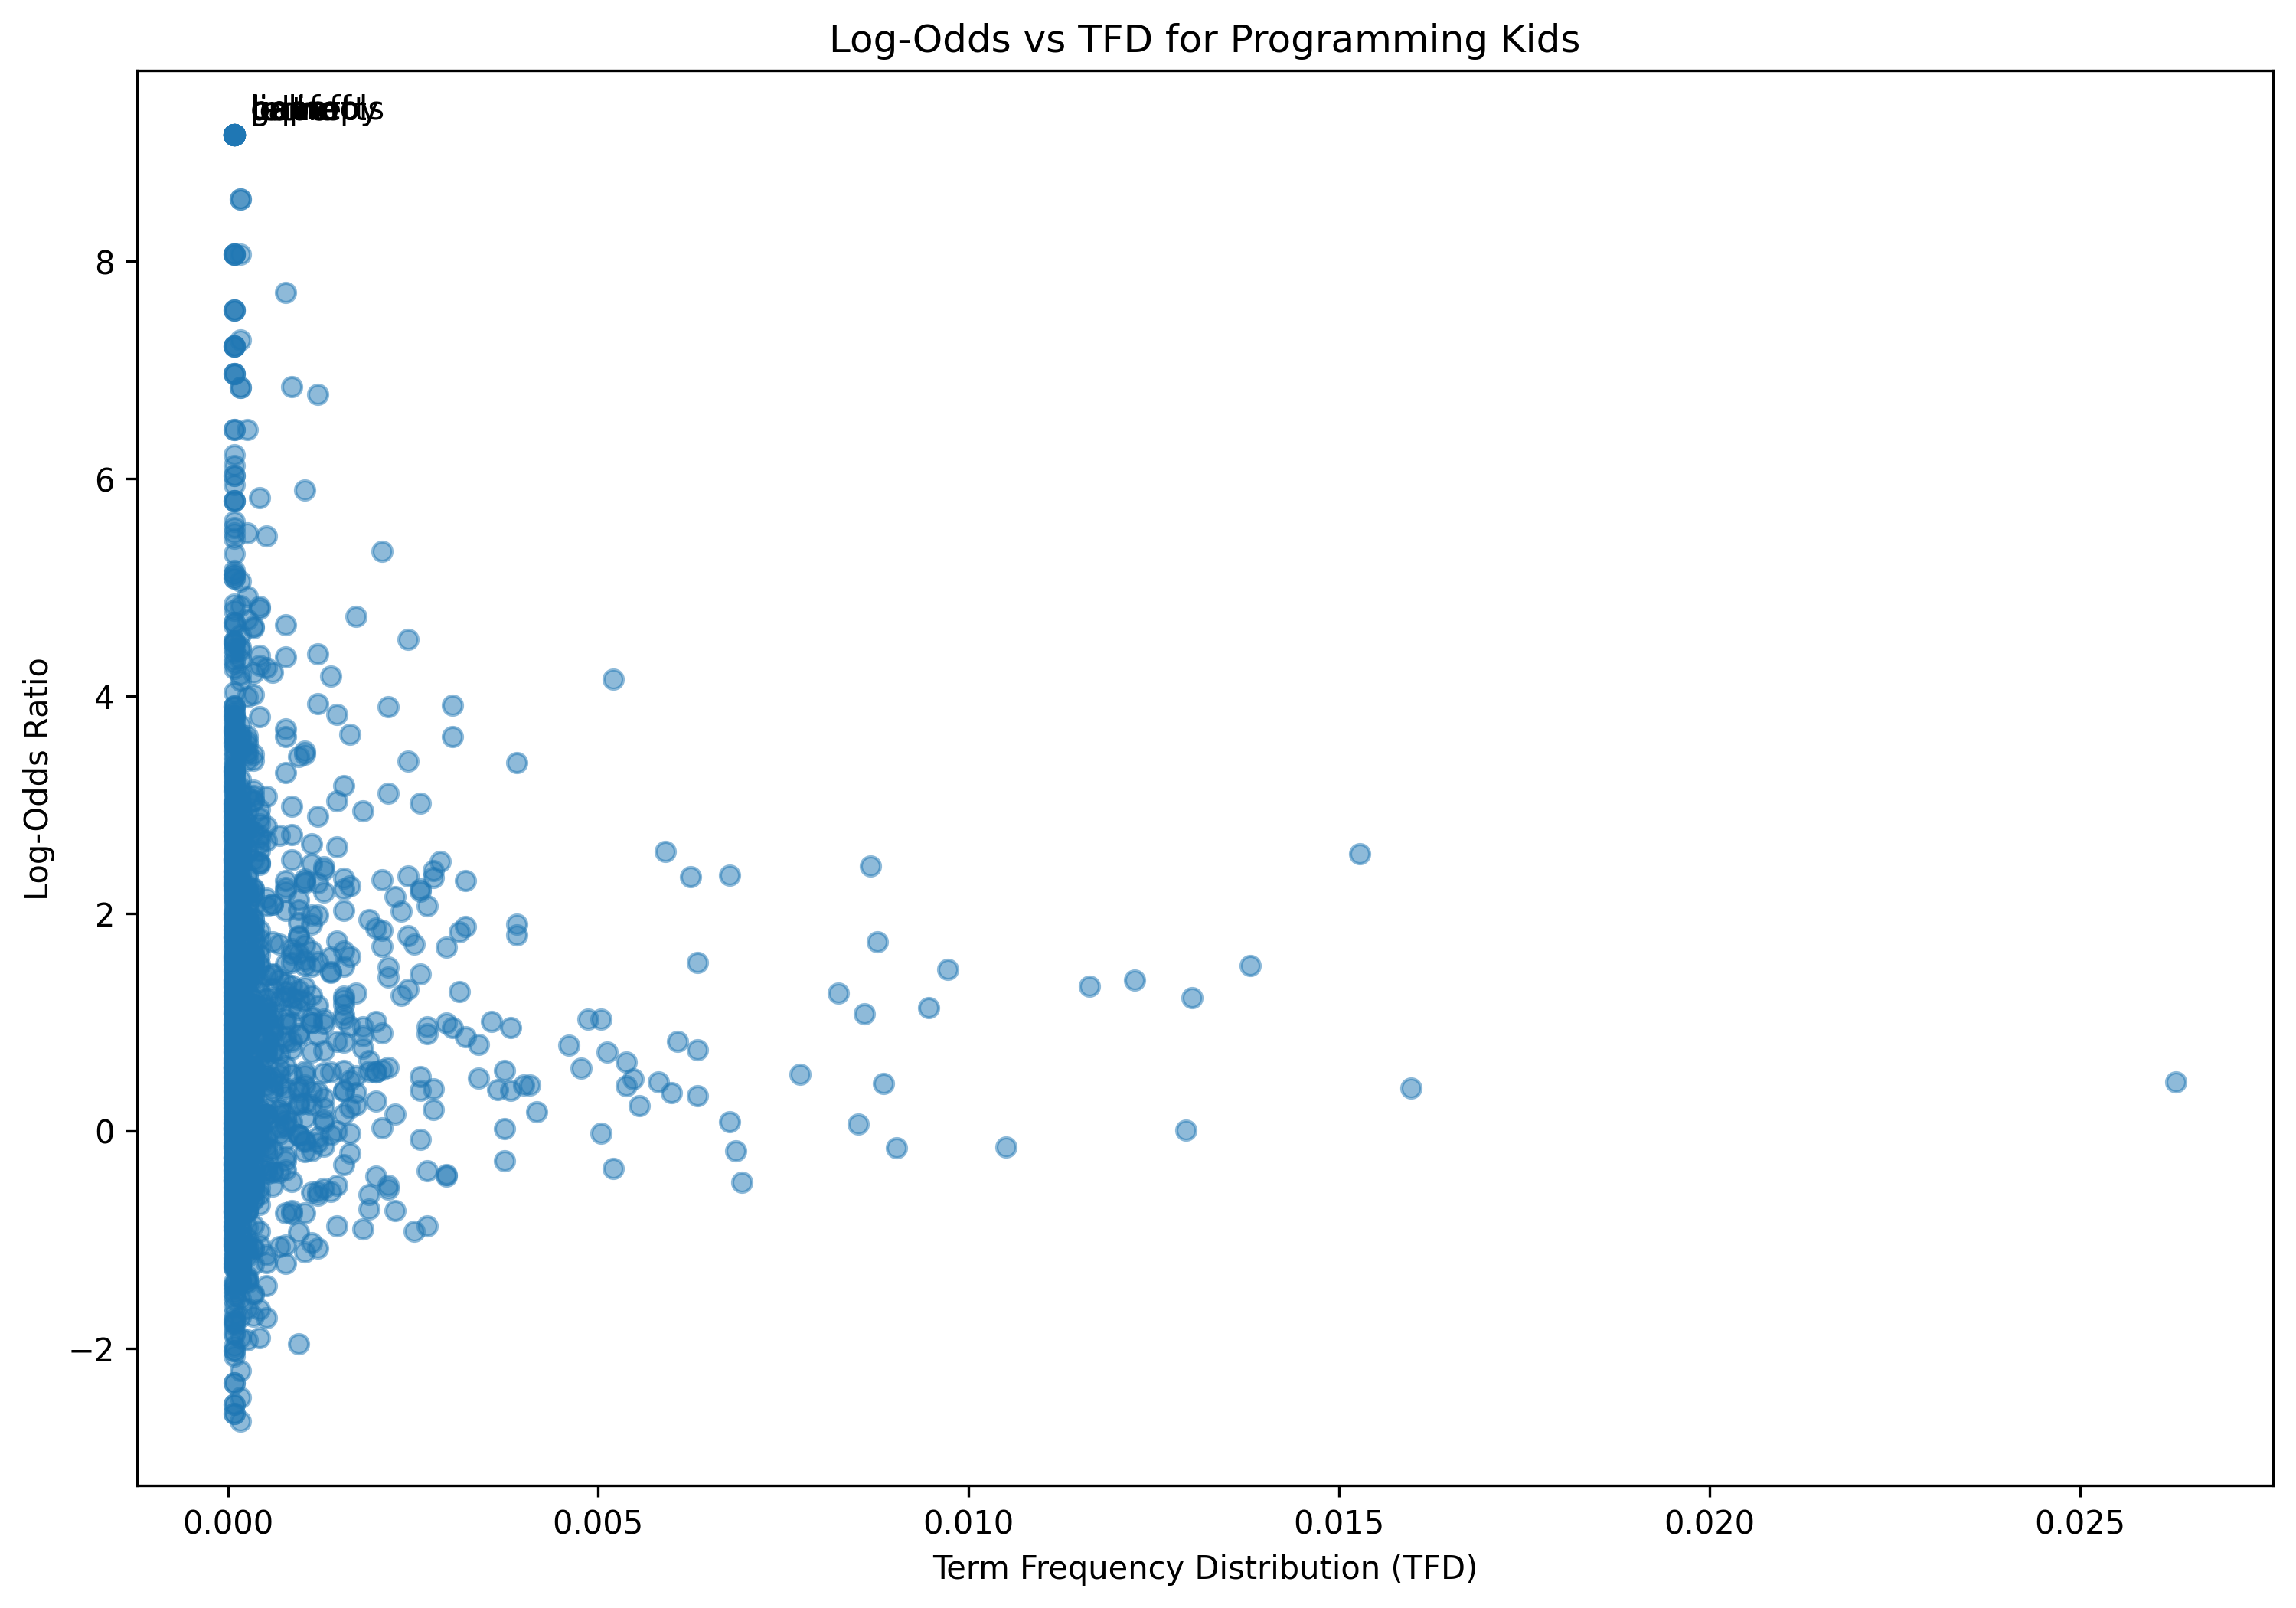

The file beside this chart, header and first rows:
term, log_odds, tfd
hello, 1.244, 0.002343
everyone, 1.512, 0.001128
welcome, 1.695, 0.002083
programming, 2.351, 0.00677
kid, 3.384, 0.003906
name, 1.22, 0.01302
lin, 5.891, 0.001041
today, 1.801, 0.003906
video, 1.325, 0.01163
ill, 1.387, 0.01224
teaching, 2.457, 0.001128
write, 0.3827, 0.002777
first, 0.3187, 0.006336
program, 0.946, 0.003038
python, 2.545, 0.01528
objective, 2.145, 0.0001736
print, 0.0004043, 0.001475
sentence, 2.494, 0.0008679
want, 0.3948, 0.01597
teach, 1.53, 0.0007811
open, 0.7926, 0.003385
new, 0.7425, 0.006336
file, 0.4483, 0.005815
enter, 2.432, 0.008679
real, 0.3594, 0.0006075
start, 0.5758, 0.004773
make, 0.432, 0.008853
sure, 1.023, 0.005034
grab, 1.79, 0.00243
snack, 2.728, 0.0001736
cup, 3.924, 0.001215
tea, 4.389, 0.001215
go, -0.4757, 0.006943
searching, 1.205, 0.0001736
idle, 3.9, 0.00217
spotlight, 4.014, 0.0003472
search, 0.8136, 0.001562
dont, -0.02265, 0.005034
guy, 1.485, 0.009721
laptop, 1.497, 0.0002604
check, 0.1522, 0.002257
description, 1.207, 0.001562
box, 0.9598, 0.001649
showed, 0.8245, 0.0001736
install, -0.7322, 0.0002604
macbook, 2.267, 8.679048776254123e-05
window, -1.285, 0.0001736
also, -0.2784, 0.003732
discussed, 0.3131, 8.679048776254123e-05
stand, 0.5531, 0.0002604
function, -0.7343, 0.002257
let, 0.4489, 0.0263
three, 0.5534, 0.003732
dash, -0.6915, 8.679048776254123e-05
sign, 1.684, 0.002951
youre, -0.5859, 0.001909
supposed, 0.9652, 0.0003472
writing, -0.6242, 0.0001736
type, 1.515, 0.0138
put, 0.8234, 0.006075
... 1,292 more rows
